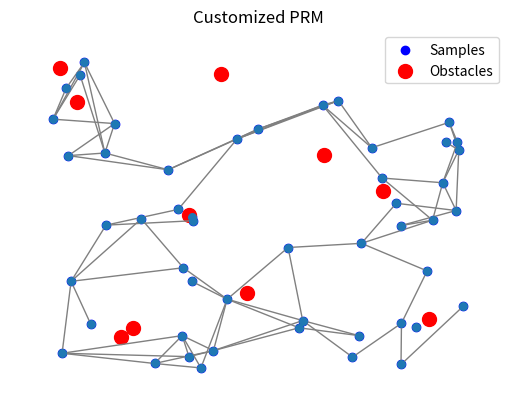

Here is the Python script that generated this plot:
import numpy as np
import matplotlib.pyplot as plt
import networkx as nx
from scipy.spatial import KDTree

# 生成随机障碍物
np.random.seed(42)
obstacles = np.random.rand(10, 2) * 10

# 定制化采样：优先靠近障碍物采样
def customized_sampling(num_points, space_size, obstacles):
    points = np.random.rand(num_points, 2) * space_size
    # 计算每个点到障碍物的距离
    for i in range(len(points)):
        dists = np.linalg.norm(obstacles - points[i], axis=1)
        if np.min(dists) > 2:  # 让采样点更靠近障碍物
            points[i] -= (points[i] - obstacles[np.argmin(dists)]) * 0.3
    return points

# 生成定制化采样点
points = customized_sampling(50, 10, obstacles)

# 构造 PRM
def construct_prm(points, k=5):
    graph = nx.Graph()
    kd_tree = KDTree(points)

    for i, p in enumerate(points):
        graph.add_node(tuple(p))
        _, indices = kd_tree.query(p, k+1)  
        for j in indices[1:]:
            if not check_collision(p, points[j], obstacles):
                graph.add_edge(tuple(p), tuple(points[j]))

    return graph

# 碰撞检测
def check_collision(p1, p2, obstacles):
    for obs in obstacles:
        if np.linalg.norm(np.cross(p2 - p1, p1 - obs)) < 0.3:
            return True
    return False

# 绘制 PRM
def plot_prm(graph, points, obstacles):
    plt.scatter(points[:, 0], points[:, 1], color='blue', label="Samples")
    plt.scatter(obstacles[:, 0], obstacles[:, 1], color='red', label="Obstacles", s=100)
    nx.draw(graph, pos={node: node for node in graph.nodes()}, node_size=30, edge_color='gray')
    plt.legend()
    plt.title("Customized PRM")
    plt.show()

# 测试
graph = construct_prm(points)
plot_prm(graph, points, obstacles)
